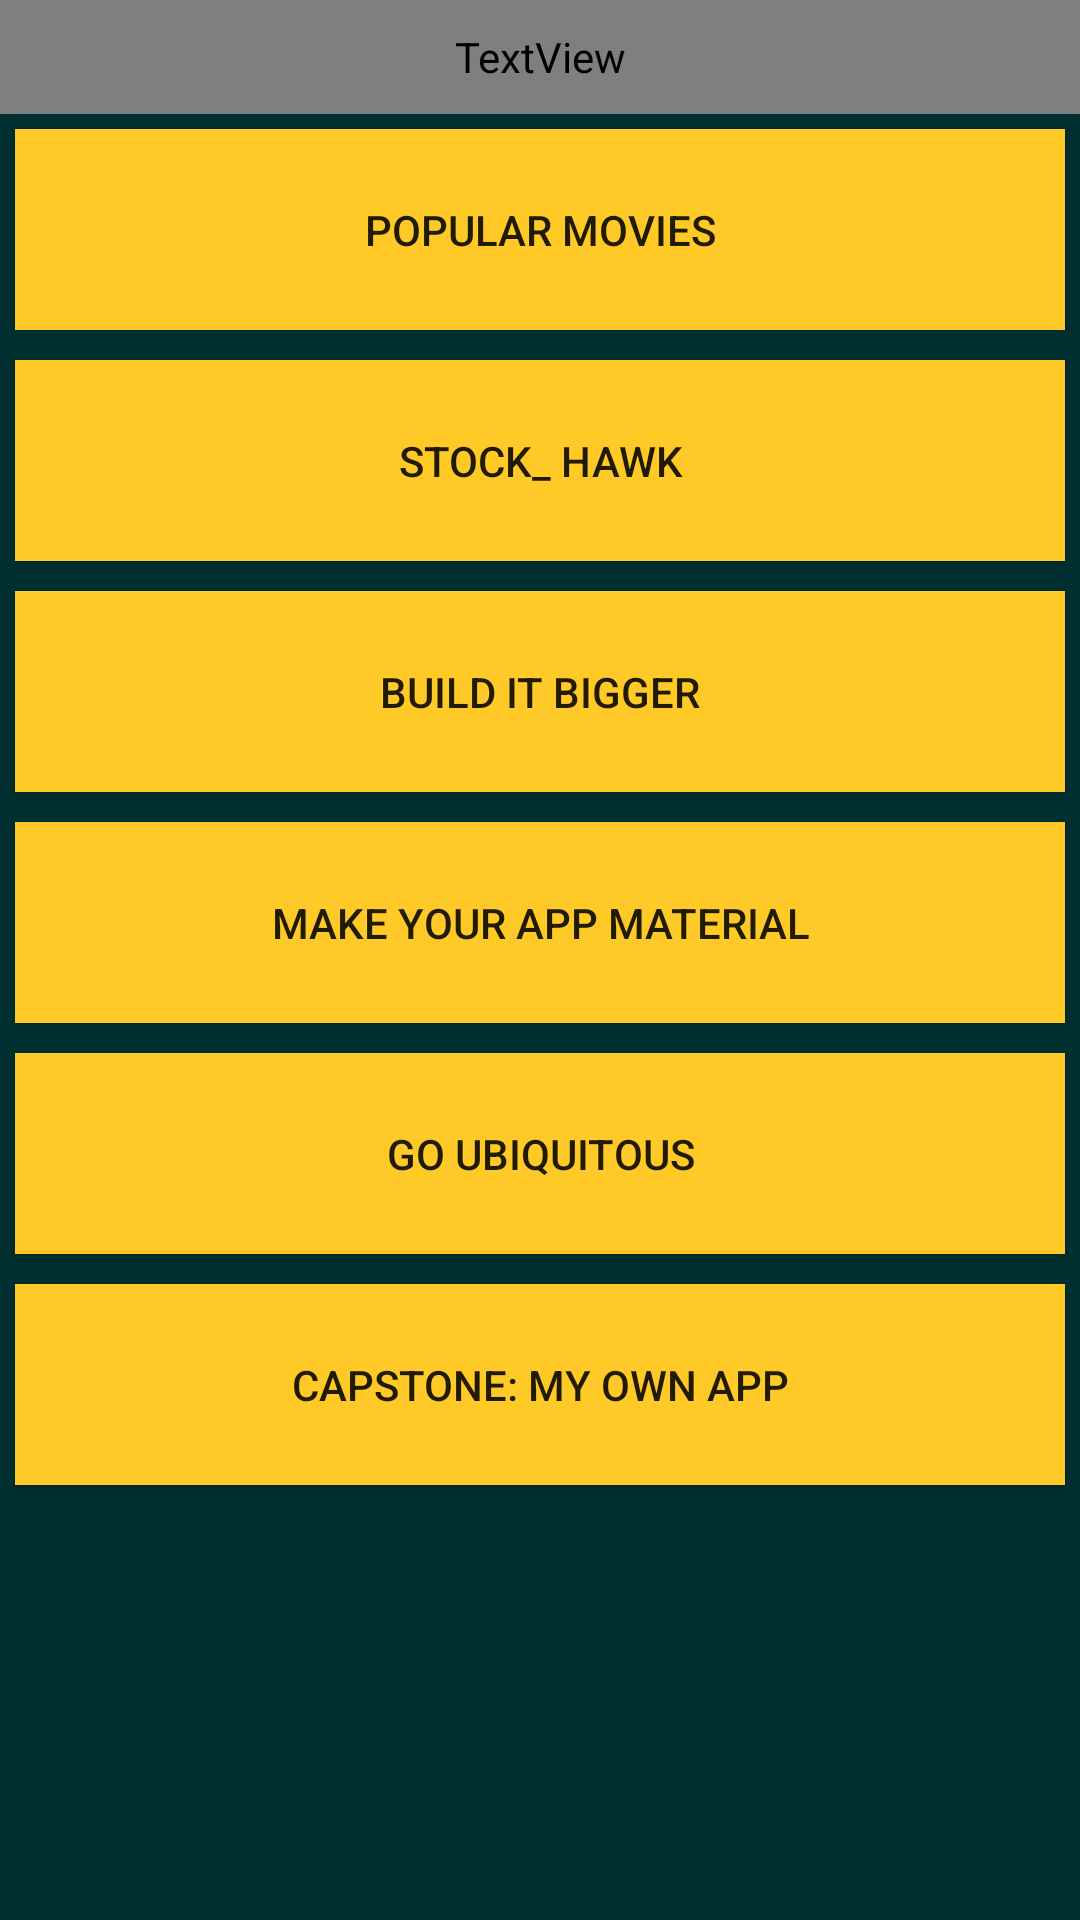

Reconstruct the res/layout file that produces this screen, plus the resources it refers to.
<!-- AndroidManifest.xml: application theme AppTheme -->
<!-- res/layout/app_portfolio.xml -->
<?xml version="1.0" encoding="utf-8"?>
<LinearLayout xmlns:android="http://schemas.android.com/apk/res/android"
    xmlns:tools="http://schemas.android.com/tools"
    android:layout_width="match_parent"
    android:layout_height="match_parent"
    android:orientation="vertical"
    android:weightSum="1"
    android:background="@color/backGroundPrimary">

    <TextView
        android:layout_width="match_parent"
        android:layout_height="wrap_content"
        android:textAppearance="?android:attr/textAppearanceLarge"
        android:text="@string/nanodegree_apps"
        android:id="@+id/textView"
        android:layout_weight="0.07"
        android:fontFamily="@string/abc_font_family_headline_material"
        android:textSize="30sp"
        android:textColor="@color/titleColor"
        android:textAlignment="center" />

    <Button

        style="@style/AggregatorButtons"
        android:text="@string/popular_movies"
        android:id="@+id/button"
        android:onClick="displayToastPopularMovies"/>


    <Button
        style="@style/AggregatorButtons"
        android:text="@string/stock_hawk"
        android:id="@+id/button2"
        android:onClick="displayToastStockHawk"/>

    <Button
        style="@style/AggregatorButtons"
        android:text="@string/build_it_bigger"
        android:id="@+id/button3"
        android:onClick="displayToastBuildItBigger"/>

    <Button
        style="@style/AggregatorButtons"
        android:text="@string/make_your_app_material"
        android:id="@+id/button4"
        android:onClick="displayToastMakeUrAppMaterial"/>

    <Button
        style="@style/AggregatorButtons"
        android:text="@string/go_ubiquitous"
        android:id="@+id/button5"
        android:onClick="displayToastGoUbiquitous"/>

    <Button
        style="@style/AggregatorButtons"
        android:text="@string/capstone_my_own_app"
        android:id="@+id/button6"
        android:onClick="displayToastCapstone"/>

</LinearLayout>
<!-- resources referenced by this layout -->
<resources>
  <color name="backGroundPrimary">#003031</color>
  <string name="build_it_bigger">BUILD IT BIGGER</string>
  <string name="capstone_my_own_app">CAPSTONE: MY OWN APP</string>
  <string name="go_ubiquitous">GO UBIQUITOUS</string>
  <string name="make_your_app_material">MAKE YOUR APP MATERIAL</string>
  <string name="nanodegree_apps">NANO-DEGREE APPS</string>
  <string name="popular_movies">POPULAR MOVIES</string>
  <string name="stock_hawk">STOCK_ HAWK</string>
  <style name="AggregatorButtons">
          <item name="android:layout_width">match_parent</item>
          <item name="android:layout_height">wrap_content</item>
          <item name="android:layout_gravity">center_horizontal</item>
          <item name="android:layout_weight">0.07</item>
          <item name="android:layout_margin">5dp</item>
          <item name="android:background">@color/buttonsPrimary</item>
      </style>
  <style name="AppTheme" parent="Theme.AppCompat.Light.DarkActionBar">
          
          <item name="colorPrimary">@color/colorPrimary</item>
          <item name="colorPrimaryDark">@color/colorPrimaryDark</item>
          <item name="colorAccent">@color/colorAccent</item>
      </style>
  <color name="buttonsPrimary">#ffca28</color>
  <color name="colorPrimary">#3F51B5</color>
  <color name="colorPrimaryDark">#303F9F</color>
  <color name="colorAccent">#FF4081</color>
</resources>
